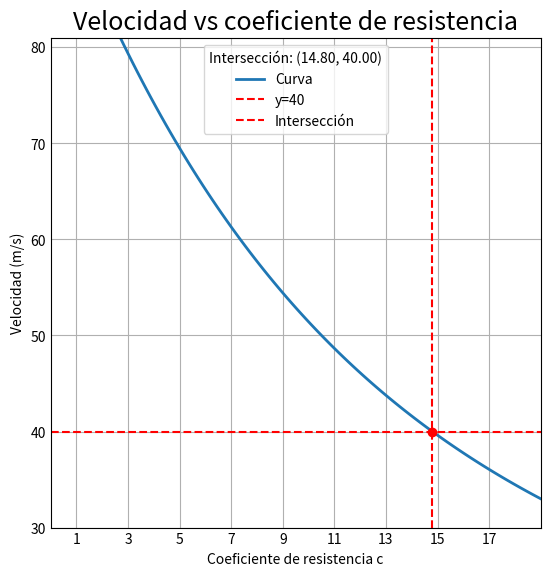

Generate this figure with matplotlib:
import numpy as np
import matplotlib.pyplot as plt
from matplotlib import pyplot
from scipy.optimize import fsolve

plt.style.use('_mpl-gallery')

# make data
x = np.linspace(1, 19, 100)
y = ((9.81 * 68.1) / x) * (1 - np.e ** ((-1 * x * 10) / 68.1))

# plot
fig, ax = plt.subplots(figsize=(5, 5))

ax.plot(x, y, linewidth=2.0, label='Curva')
ax.set(xlim=(0, 19), xticks=np.arange(1, 19,2),
       ylim=(30, 81), yticks=np.arange(30, 81, 10))  # change y limit here

# add horizontal line
ax.axhline(40, color='r', linestyle='--', label='y=40')

# find intersection
def eq(p):
    return (((9.81 * 68.1) / p) * (1 - np.e ** ((-1 * p * 10) / 68.1))) - 40

x_intersect = fsolve(eq, 0.1)
y_intersect = ((9.81 * 68.1) / x_intersect) * (1 - np.e ** ((-1 * x_intersect * 10) / 68.1))

# add vertical line
ax.axvline(x_intersect, color='r', linestyle='--', label='Intersección')

# add intersection point
ax.plot(x_intersect, y_intersect, 'ro')

plt.title("Velocidad vs coeficiente de resistencia", fontsize = 18)
plt.xlabel("Coeficiente de resistencia c", fontsize = 10)
plt.ylabel("Velocidad (m/s)", fontsize = 10)

# add legend with intersection point
ax.legend(title=f'Intersección: ({x_intersect[0]:.2f}, {y_intersect[0]:.2f})')

plt.show()
